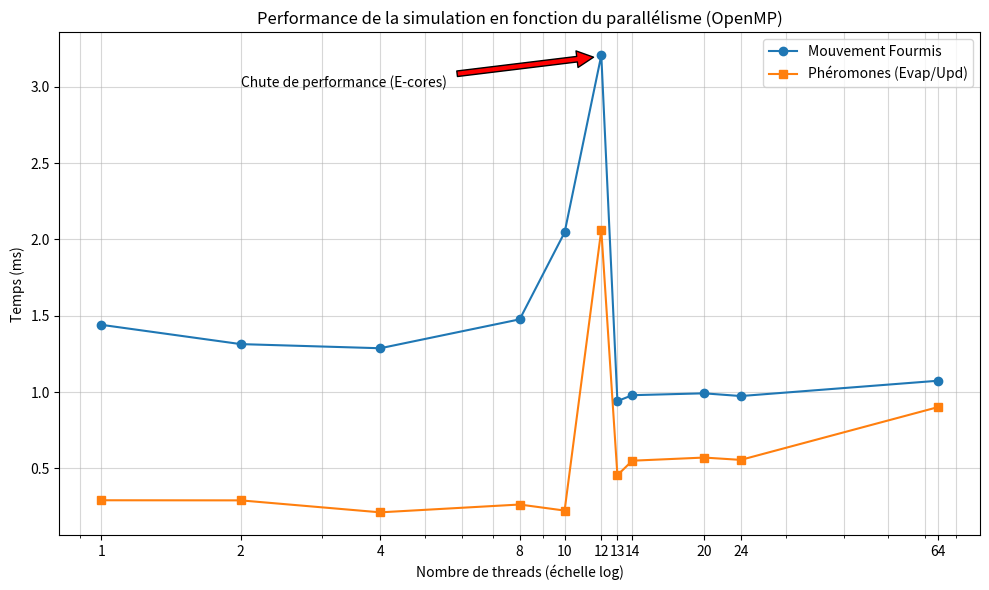
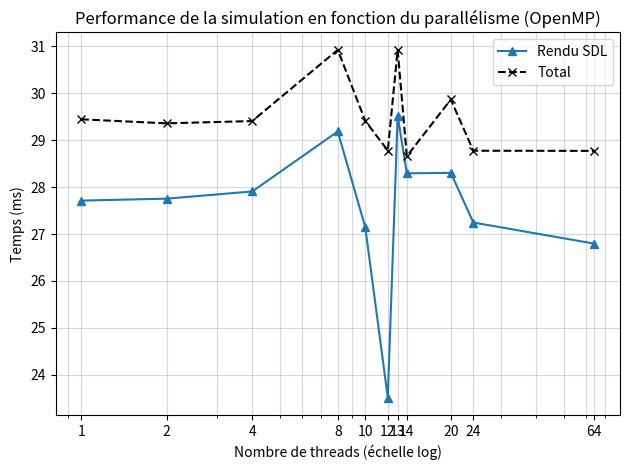
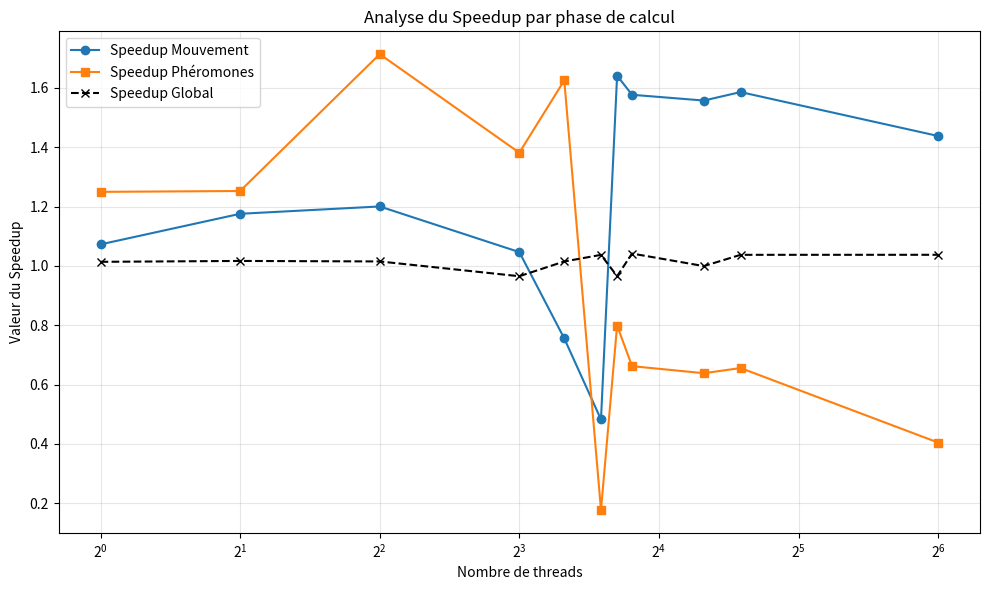

Recreate these plots in Python, in order.
import matplotlib.pyplot as plt
import numpy as np
# Données extraites de votre tableau
# Données (Séquentiel en premier pour le calcul)
t_seq = [1.54553, 0.36467, 27.9393, 29.8495] # Mouv, Phero, SDL, Total

threads = np.array([1, 2, 4, 8, 10, 12, 13, 14, 20, 24, 64])
mouvement = np.array([1.44103, 1.31456, 1.28750, 1.47684, 2.04603 ,3.20630, 0.94152 ,0.98006 ,0.99227,0.97441, 1.07474])
pheromones = np.array([0.29182, 0.29115, 0.21275, 0.26395, 0.22434, 2.06319,0.45644 ,0.55096, 0.5715,0.55628, 0.90218])
rendu_sdl = np.array([27.7129, 27.7540, 27.9082, 29.1860, 27.1413, 23.5096, 29.5267 ,28.2939, 28.3047, 27.2454, 26.7957])
total = np.array([29.4458, 29.3597, 29.4084, 30.9268,29.4116, 28.7791, 30.9247, 28.658, 29.8685, 28.7760, 28.7726])

# Calcul du Speedup S(n) = T_seq / T(n)
speedup_mouv = t_seq[0] / mouvement
speedup_phero = t_seq[1] / pheromones
speedup_total = t_seq[3] / total

plt.figure(figsize=(10, 6))

# Tracé des courbes
plt.plot(threads, mouvement, marker='o', label='Mouvement Fourmis')
plt.plot(threads, pheromones, marker='s', label='Phéromones (Evap/Upd)')

# Mise en forme
plt.xscale('log') # Échelle logarithmique pour mieux voir les petits nombres de threads
plt.xticks(threads, labels=threads)
plt.xlabel('Nombre de threads (échelle log)')
plt.ylabel('Temps (ms)')
plt.title('Performance de la simulation en fonction du parallélisme (OpenMP)')
plt.grid(True, which="both", ls="-", alpha=0.5)
plt.legend()

# Annotation de la zone critique (12 threads)
plt.annotate('Chute de performance (E-cores)', xy=(12, 3.2), xytext=(2,3),
             arrowprops=dict(facecolor='red', shrink=0.05))

plt.tight_layout()
plt.show()

plt.plot(threads, rendu_sdl, marker='^', label='Rendu SDL')
plt.plot(threads, total, marker='x', linestyle='--', color='black', label='Total')

# Mise en forme
plt.xscale('log') # Échelle logarithmique pour mieux voir les petits nombres de threads
plt.xticks(threads, labels=threads)
plt.xlabel('Nombre de threads (échelle log)')
plt.ylabel('Temps (ms)')
plt.title('Performance de la simulation en fonction du parallélisme (OpenMP)')
plt.grid(True, which="both", ls="-", alpha=0.5)
plt.legend()


plt.tight_layout()
plt.show()

# Tracé du Speedup
plt.figure(figsize=(10, 6))

plt.plot(threads, speedup_mouv, 'o-', label='Speedup Mouvement')
plt.plot(threads, speedup_phero, 's-', label='Speedup Phéromones')
plt.plot(threads, speedup_total, 'x--', color='black', label='Speedup Global')

plt.xscale('log', base=2)
plt.yscale('linear')
plt.xlabel('Nombre de threads')
plt.ylabel('Valeur du Speedup')
plt.title('Analyse du Speedup par phase de calcul')
plt.legend()
plt.grid(True, which="both", ls="-", alpha=0.3)

plt.tight_layout()
plt.show()
